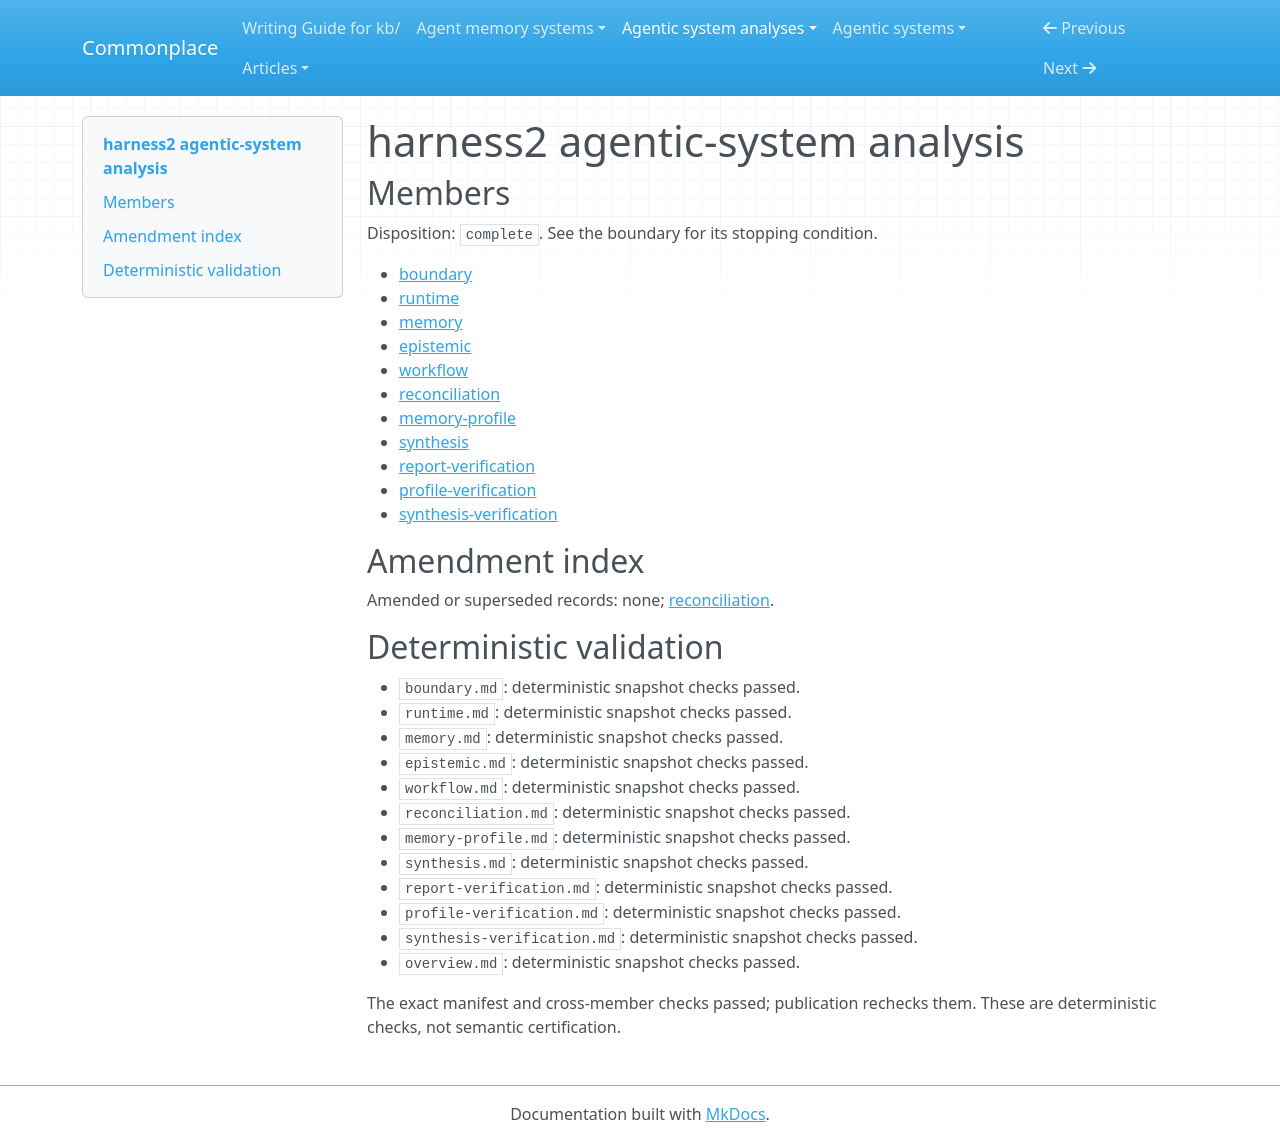

repository: zby/commonplace · page: agentic-system-analyses/retained/google-research--harness2/overview/index.html · generator: mkdocs

---
type: agentic-system-analyses/types/agentic-system-analysis-overview.md
description: Harness² edits and executes agent harnesses, selects outputs and retains
  trace-derived experience for later improvers; implementation supports the loop,
  not demonstrated improvement or lesson validity.
run-id: AAS-2026-10-22-harness2-d5a180ba559c-01
result-disposition: complete
target-class: builder or improvement plane
boundary-kind: whole-system
reviewed-boundary: 1cfe254e8d25b15f37048c3730134686abe60335
analysis-cutoff: '2026-10-22'
evidence-tier: code-grounded
system: harness2
run-date: '2026-10-22'
inputs-commit: 69d7414bf8e6878dbd60b921dbcfa8e908355724
---

# harness2 agentic-system analysis

## Members

Disposition: `complete`. See the boundary for its stopping condition.

- [boundary](./boundary.md)
- [runtime](./runtime.md)
- [memory](./memory.md)
- [epistemic](./epistemic.md)
- [workflow](./workflow.md)
- [reconciliation](./reconciliation.md)
- [memory-profile](./memory-profile.md)
- [synthesis](./synthesis.md)
- [report-verification](./report-verification.md)
- [profile-verification](./profile-verification.md)
- [synthesis-verification](./synthesis-verification.md)

## Amendment index

Amended or superseded records: none; [reconciliation](reconciliation.md).

## Deterministic validation

- `boundary.md`: deterministic snapshot checks passed.
- `runtime.md`: deterministic snapshot checks passed.
- `memory.md`: deterministic snapshot checks passed.
- `epistemic.md`: deterministic snapshot checks passed.
- `workflow.md`: deterministic snapshot checks passed.
- `reconciliation.md`: deterministic snapshot checks passed.
- `memory-profile.md`: deterministic snapshot checks passed.
- `synthesis.md`: deterministic snapshot checks passed.
- `report-verification.md`: deterministic snapshot checks passed.
- `profile-verification.md`: deterministic snapshot checks passed.
- `synthesis-verification.md`: deterministic snapshot checks passed.
- `overview.md`: deterministic snapshot checks passed.

The exact manifest and cross-member checks passed; publication rechecks them. These are deterministic checks, not semantic certification.
